Run: headless pygame with SDL's dummy video driver; simulated clock (each Clock.tick advances the game by its frame time, no real sleeping); random seed 0; keys injected as events and as key.get_pressed() state; mouse plan: one left click at the window centre at the start of phase 2, then a move to the lower-right quarter at the start of phase 3.
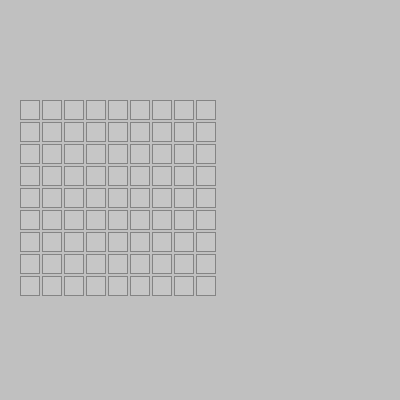
Frame 1 of 4 · flips 1–60 · no input
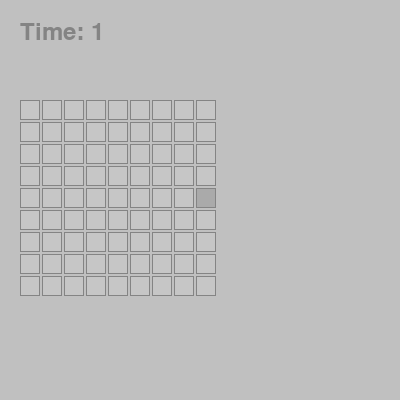
Frame 2 of 4 · flips 61–180 · clicked the window centre · tapped SPACE, RETURN · held RIGHT (→), D
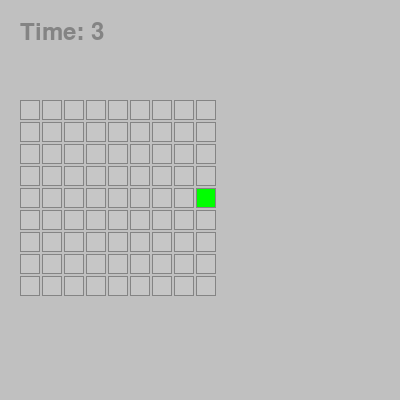
Frame 3 of 4 · flips 181–300 · moved the mouse to the lower-right quarter · held DOWN (↓), S
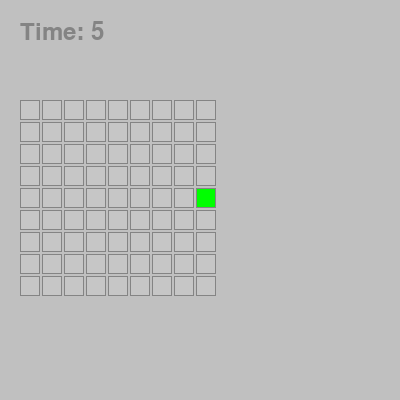
Frame 4 of 4 · flips 301–420 · held LEFT (←), A, UP (↑), W

The pygame program that drew these frames:

import pygame, random
from pygame.locals import *

# Initialize Pygame
pygame.init()

# Colors
LIGHTGRAY = (198, 198, 198)
GRAY = (192, 192, 192)
BLACK = (132, 132, 132)
RED = (255, 0, 0)
GREEN = (0, 255, 0)
WHITE = (255, 255, 255)
DARKGRAY = (100, 100, 100)
HOVER_COLOR = (170, 170, 170)
FLAG_COLOR = (255, 255, 0)  # Yellow for flagged blocks

# Font setup
pygame.font.init()
font = pygame.font.SysFont("Arial", 50)
small_font = pygame.font.SysFont("Arial", 30)
timer_font = pygame.font.SysFont("Arial", 36)

# Rectangle dimensions
rect_width = 20
rect_height = 20
rect_dist = 2

# Block class to represent each individual rectangle
class Block:
    def __init__(self, x, y):
        self.rect = pygame.Rect(x, y, rect_width, rect_height)
        self.color = LIGHTGRAY
        self.hidden = False
        self.hovered = False
        self.flagged = False  # To indicate if a block is flagged

    def draw(self, surface):
        # Draw the block with hover and flagging logic
        if self.flagged:
            pygame.draw.rect(surface, FLAG_COLOR, self.rect, 0)  # Draw flagged block as yellow
        elif self.hovered:
            pygame.draw.rect(surface, HOVER_COLOR, self.rect, 0)
        else:
            pygame.draw.rect(surface, self.color, self.rect, 0)
        pygame.draw.rect(surface, BLACK, self.rect, 1)

    def toggle_color(self):
        if not self.flagged:  # Don't toggle if the block is flagged
            if self.color == LIGHTGRAY:
                self.color = GREEN
            if self.hidden:
                self.color = RED

    def set_hidden(self):
        self.hidden = True

    def is_revealed(self):
        return self.color == GREEN

    def check_hover(self, mouse_pos):
        self.hovered = self.rect.collidepoint(mouse_pos)

    def toggle_flag(self):
        # Toggle the flagged state of the block if it's not revealed
        if self.color == LIGHTGRAY:
            self.flagged = not self.flagged

# Game class to manage the overall game logic
class Game:
    def __init__(self, grid_size, num_hidden):
        self.grid_size = grid_size  # (rows, cols)
        self.num_hidden = num_hidden
        self.blocks = []
        self.hidden_blocks = []
        self.create_grid()
        self.start_time = 0  # Time starts at 0
        self.game_started = False  # Track whether the game has started
        self.game_over = False  # Flag to check if the game is over
        self.victory = False  # Flag to check if the player has won
        self.final_time = None  # Variable to store final time after game over

    def create_grid(self):
        rows, cols = self.grid_size
        for i in range(rows):
            for j in range(cols):
                x = 20 + j * (rect_dist + rect_width)
                y = 100 + i * (rect_dist + rect_height)  # Leave space at the top for the timer
                block = Block(x, y)
                self.blocks.append(block)
        
        # Randomly hide blocks (red blocks)
        self.hidden_blocks = random.sample(self.blocks, self.num_hidden)
        for block in self.hidden_blocks:
            block.set_hidden()

    def handle_left_click(self, mouse_pos):
        if not self.game_started:
            self.start_time = pygame.time.get_ticks()
            self.game_started = True

        if self.game_over:
            return  # Prevent further actions if the game is over

        for block in self.blocks:
            if block.rect.collidepoint(mouse_pos):
                block.toggle_color()
                if block.color == RED:
                    self.game_over = True  # Set game over flag
                    self.final_time = (pygame.time.get_ticks() - self.start_time) // 1000

    def handle_right_click(self, mouse_pos):
        if self.game_over:
            return  # Prevent flagging after the game is over

        # Right-click toggles a flag on the block
        for block in self.blocks:
            if block.rect.collidepoint(mouse_pos):
                block.toggle_flag()

    def check_victory(self):
        if all(block.is_revealed() for block in self.blocks if not block.hidden):
            self.victory = True
            self.game_over = True
            self.final_time = (pygame.time.get_ticks() - self.start_time) // 1000

    def draw(self, surface):
        surface.fill(GRAY)
        for block in self.blocks:
            block.draw(surface)

        # Draw timer if the game is ongoing
        if self.game_started and not self.game_over:
            current_time = (pygame.time.get_ticks() - self.start_time) // 1000
            timer_surface = timer_font.render(f"Time: {current_time}", True, BLACK)
            surface.blit(timer_surface, (20, 20))
        
        # Draw final time if the game is over
        if self.final_time is not None:
            final_time_surface = timer_font.render(f"Final Time: {self.final_time}s", True, BLACK)
            surface.blit(final_time_surface, (20, 20))

        # Draw "Game Over" message if the player loses
        if self.game_over and not self.victory:
            game_over_surface = font.render("Game Over", True, RED)
            surface.blit(game_over_surface, (self.grid_size[1] * rect_width // 2 - 100, 50))

        # Draw "You Win" message if the player wins
        if self.victory:
            victory_surface = font.render("You Win!", True, GREEN)
            surface.blit(victory_surface, (self.grid_size[1] * rect_width // 2 - 100, 50))

# Main function to run the game
def main():
    # Select difficulty (for example, using grid size 9x9 and 10 hidden blocks)
    grid_size = (9, 9)
    num_hidden = 10
    screen = pygame.display.set_mode((400, 400))  # Adjust size as needed
    pygame.display.set_caption("Minesweeper")

    # Create the game object
    game = Game(grid_size, num_hidden)

    clock = pygame.time.Clock()

    running = True
    while running:
        mouse_pos = pygame.mouse.get_pos()
        for block in game.blocks:
            block.check_hover(mouse_pos)

        for event in pygame.event.get():
            if event.type == pygame.QUIT:
                running = False
            if event.type == pygame.MOUSEBUTTONDOWN:
                if event.button == 1:  # Left-click
                    game.handle_left_click(mouse_pos)
                elif event.button == 3:  # Right-click (flagging)
                    game.handle_right_click(mouse_pos)

        # Check for victory condition
        game.check_victory()

        # Draw the game
        game.draw(screen)
        pygame.display.update()

        clock.tick(60)

    pygame.quit()

if __name__ == "__main__":
    main()
